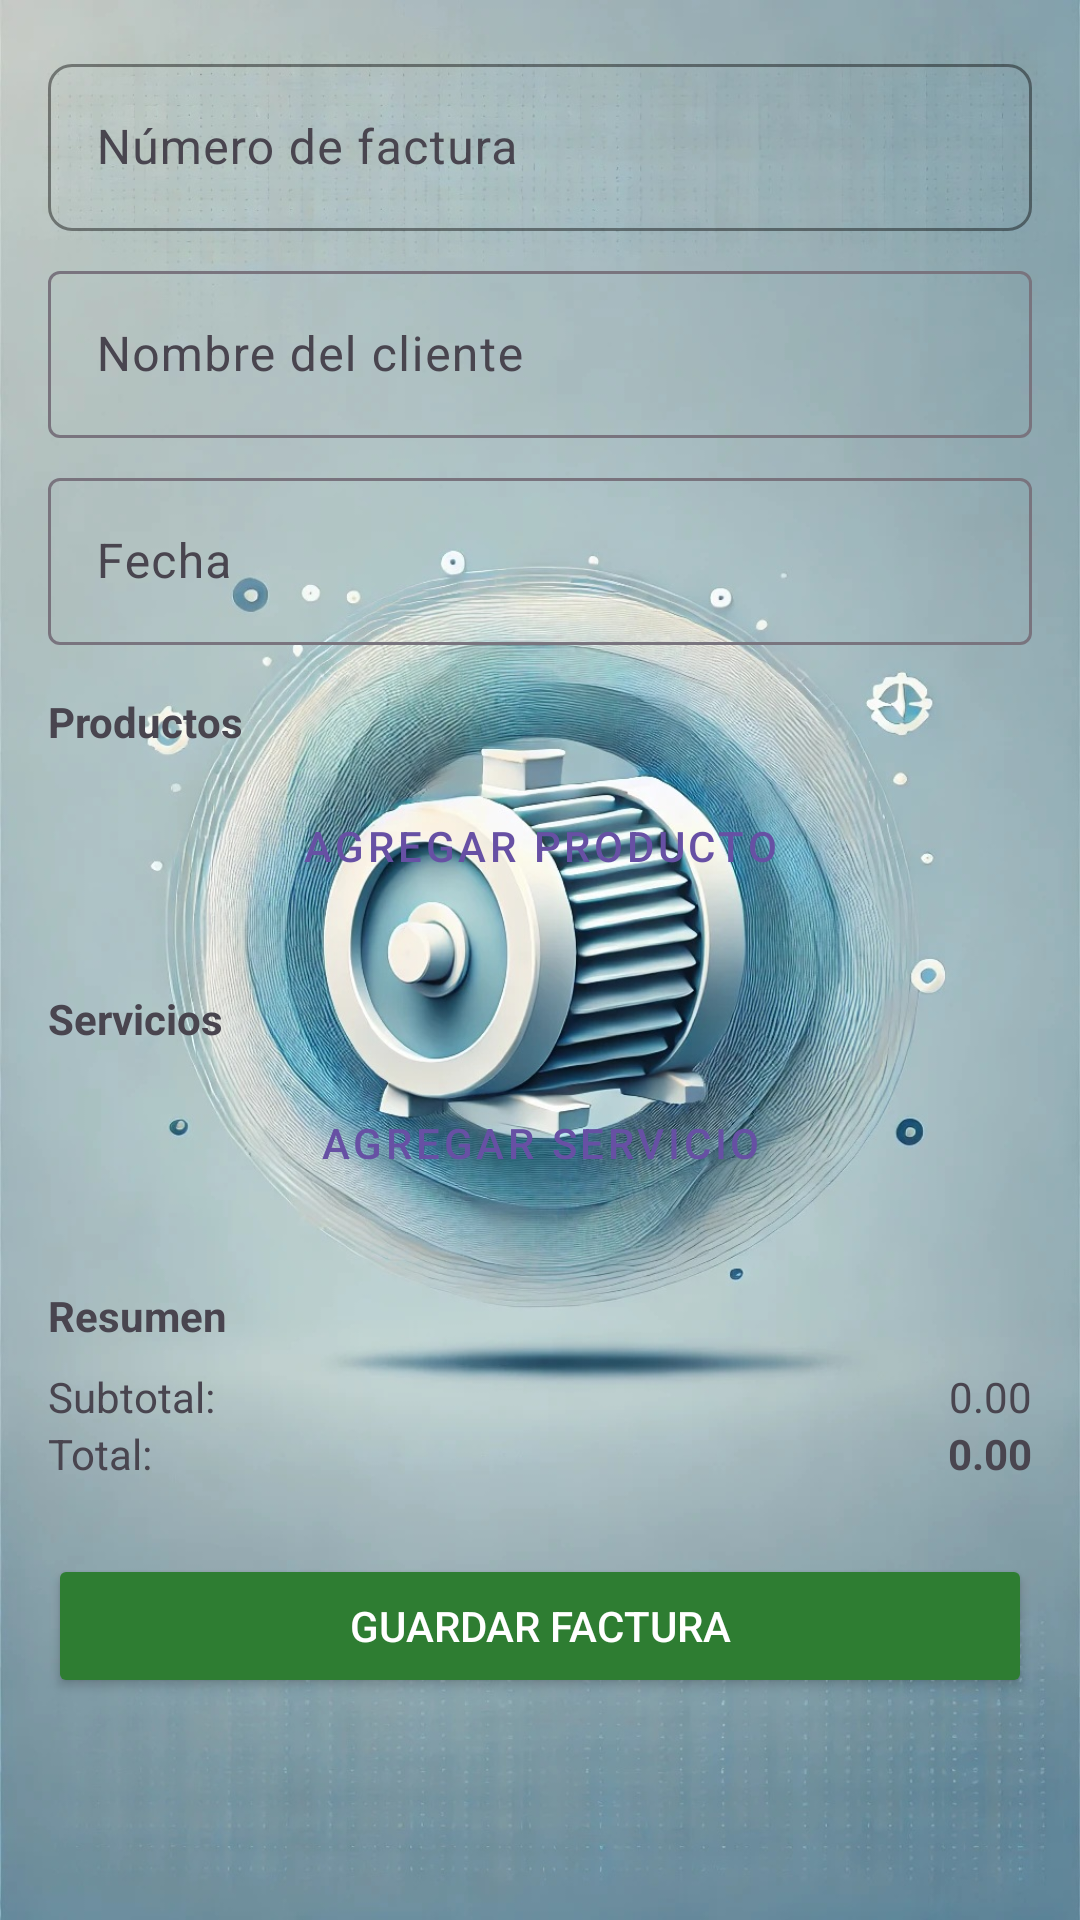

Here is an Android app screen rendered from its layout file. Give the layout XML and the strings, colors and styles it references.
<!-- AndroidManifest.xml: application theme Theme.Repair -->
<!-- res/layout/activity_nueva_factura.xml -->
<?xml version="1.0" encoding="utf-8"?>
<ScrollView xmlns:android="http://schemas.android.com/apk/res/android"
    xmlns:app="http://schemas.android.com/apk/res-auto"
    android:layout_width="match_parent"
    android:layout_height="match_parent"
    android:background="@drawable/fondo"
    android:fillViewport="true">

    <LinearLayout
        android:layout_width="match_parent"
        android:layout_height="wrap_content"
        android:orientation="vertical"
        android:padding="16dp">

        
        <com.google.android.material.textfield.TextInputLayout
            android:layout_width="match_parent"
            android:layout_height="wrap_content"
            android:hint="Número de factura"
            app:hintTextColor="@color/gray"
            app:boxStrokeColor="@color/black"
            app:boxStrokeWidth="1dp"
            app:boxCornerRadiusTopStart="8dp"
            app:boxCornerRadiusTopEnd="8dp"
            app:boxCornerRadiusBottomStart="8dp"
            app:boxCornerRadiusBottomEnd="8dp">
            <com.google.android.material.textfield.TextInputEditText
                android:id="@+id/textInvoiceNumber"
                android:layout_width="match_parent"
                android:layout_height="wrap_content"
                android:textColor="@color/black"
                android:inputType="number"/>
        </com.google.android.material.textfield.TextInputLayout>

        <com.google.android.material.textfield.TextInputLayout
            android:layout_width="match_parent"
            android:layout_height="wrap_content"
            android:hint="Nombre del cliente"
            android:layout_marginTop="8dp">
            <com.google.android.material.textfield.TextInputEditText
                android:id="@+id/textCliente"
                android:layout_width="match_parent"
                android:layout_height="wrap_content"
                android:textColor="@color/black"/>
        </com.google.android.material.textfield.TextInputLayout>

        
        <com.google.android.material.textfield.TextInputLayout
            android:layout_width="match_parent"
            android:layout_height="wrap_content"
            android:hint="Fecha"
            android:layout_marginTop="8dp">
            <com.google.android.material.textfield.TextInputEditText
                android:id="@+id/textInvoiceDate"
                android:layout_width="match_parent"
                android:layout_height="wrap_content"
                android:textColor="@color/black"
                android:focusable="false"
                android:clickable="true"/>
        </com.google.android.material.textfield.TextInputLayout>

        
        <TextView
            android:layout_width="match_parent"
            android:layout_height="wrap_content"
            android:text="Productos"
            android:textStyle="bold"
            android:layout_marginTop="16dp"/>

        <Button
            android:id="@+id/btnAddProduct"
            android:layout_width="match_parent"
            android:layout_height="wrap_content"
            android:text="Agregar Producto"
            android:layout_marginTop="8dp"
            style="@style/Widget.MaterialComponents.Button.OutlinedButton"
            app:strokeColor="@color/green"/>

        <androidx.recyclerview.widget.RecyclerView
            android:id="@+id/rvProductos"
            android:layout_width="match_parent"
            android:layout_height="wrap_content"
            android:layout_marginTop="8dp"/>

        
        <TextView
            android:layout_width="match_parent"
            android:layout_height="wrap_content"
            android:text="Servicios"
            android:textStyle="bold"
            android:layout_marginTop="16dp"/>

        <Button
            android:id="@+id/btnAddService"
            android:layout_width="match_parent"
            android:layout_height="wrap_content"
            android:text="Agregar Servicio"
            android:layout_marginTop="8dp"
            style="@style/Widget.MaterialComponents.Button.OutlinedButton"
            app:strokeColor="@color/green"/>

        <androidx.recyclerview.widget.RecyclerView
            android:id="@+id/rvServicios"
            android:layout_width="match_parent"
            android:layout_height="wrap_content"
            android:layout_marginTop="8dp"/>

        
        <TextView
            android:layout_width="match_parent"
            android:layout_height="wrap_content"
            android:text="Resumen"
            android:textStyle="bold"
            android:layout_marginTop="16dp"/>

        <LinearLayout
            android:layout_width="match_parent"
            android:layout_height="wrap_content"
            android:orientation="horizontal"
            android:layout_marginTop="8dp">
            <TextView
                android:layout_width="0dp"
                android:layout_height="wrap_content"
                android:layout_weight="1"
                android:text="Subtotal:"/>
            <TextView
                android:id="@+id/tvSubtotal"
                android:layout_width="0dp"
                android:layout_height="wrap_content"
                android:layout_weight="1"
                android:text="0.00"
                android:textAlignment="textEnd"/>
        </LinearLayout>

        <LinearLayout
            android:layout_width="match_parent"
            android:layout_height="wrap_content"
            android:orientation="horizontal">
            <TextView
                android:layout_width="0dp"
                android:layout_height="wrap_content"
                android:layout_weight="1"
                android:text="Total:"/>
            <TextView
                android:id="@+id/tvTotal"
                android:layout_width="0dp"
                android:layout_height="wrap_content"
                android:layout_weight="1"
                android:text="0.00"
                android:textAlignment="textEnd"
                android:textStyle="bold"/>
        </LinearLayout>

        
        <Button
            android:id="@+id/btnSaveInvoice"
            android:layout_width="match_parent"
            android:layout_height="wrap_content"
            android:text="Guardar Factura"
            android:layout_marginTop="24dp"
            android:backgroundTint="@color/green"
            android:textColor="@color/white"/>
    </LinearLayout>
</ScrollView>
<!-- resources referenced by this layout -->
<resources>
  <color name="black">#FF000000</color>
  <color name="gray">#424242</color>
  <color name="green">#2E7D32</color>
  <color name="white">#FFFFFFFF</color>
  <!-- drawable fondo: jpg bitmap (drawable, 290725 bytes) -->
  <style name="Theme.Repair" parent="Base.Theme.Repair" />
  <style name="Base.Theme.Repair" parent="Theme.Material3.DayNight.NoActionBar">
          
          
      </style>
</resources>
